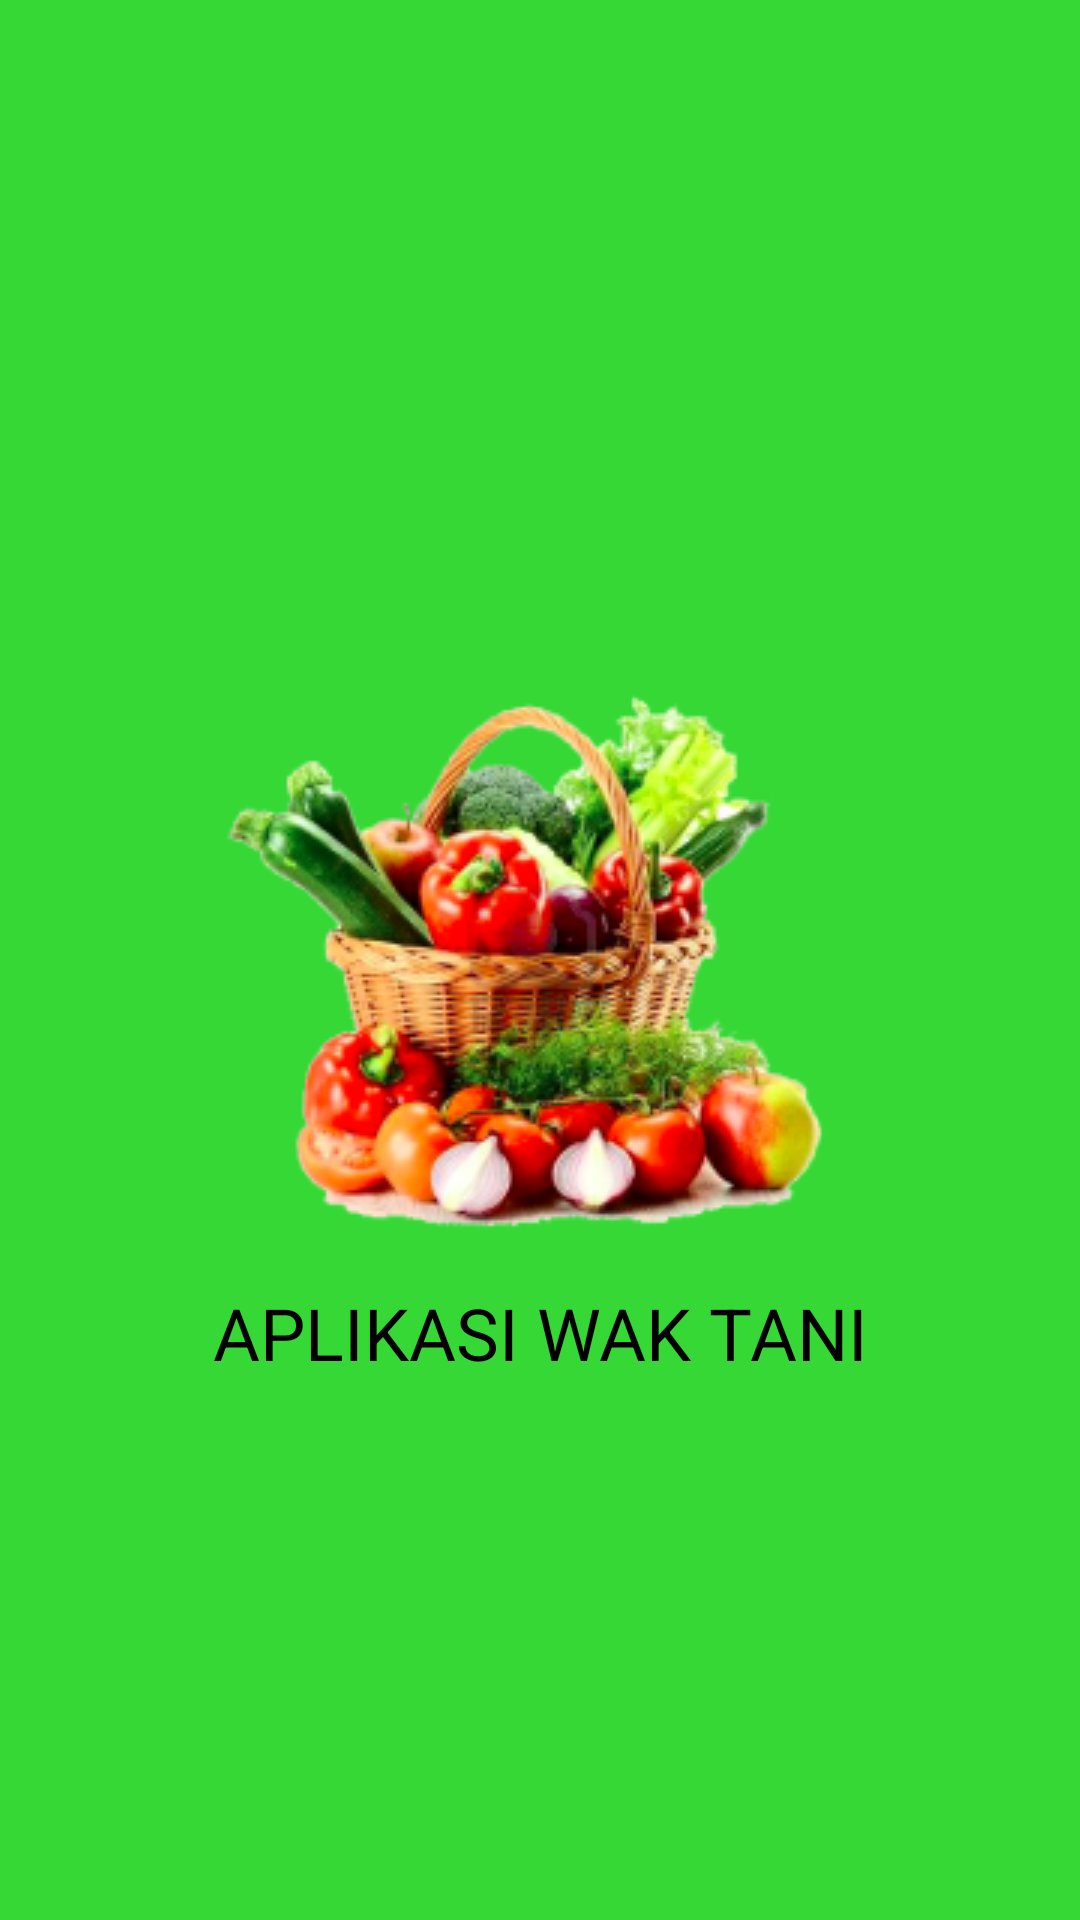

The Android layout XML behind this screen, and the referenced resources:
<!-- AndroidManifest.xml: application theme Theme.WakTani -->
<!-- res/layout/activity_splash_screen.xml -->
<?xml version="1.0" encoding="utf-8"?>
<androidx.constraintlayout.widget.ConstraintLayout xmlns:android="http://schemas.android.com/apk/res/android"
    xmlns:app="http://schemas.android.com/apk/res-auto"
    xmlns:tools="http://schemas.android.com/tools"

    android:layout_width="match_parent"
    android:layout_height="match_parent"
    tools:context=".SplashScreenActivity"
    android:background="#35D835"
    >


    <ImageView
        android:id="@+id/imageView"
        android:layout_width="209dp"
        android:layout_height="193dp"
        android:layout_alignParentLeft="true"
        android:layout_alignParentTop="true"
        android:background="@drawable/logo"
        app:layout_constraintBottom_toBottomOf="parent"
        app:layout_constraintEnd_toEndOf="parent"
        app:layout_constraintStart_toStartOf="parent"
        app:layout_constraintTop_toTopOf="parent" />

    <TextView
        android:id="@+id/textView"
        android:layout_width="wrap_content"
        android:layout_height="wrap_content"
        android:text="APLIKASI WAK TANI"
        style="@style/aplikasi_wa"
        app:layout_constraintBottom_toBottomOf="parent"
        app:layout_constraintEnd_toEndOf="parent"
        app:layout_constraintStart_toStartOf="parent"
        app:layout_constraintTop_toBottomOf="@+id/imageView"
        app:layout_constraintVertical_bias="0.060000002" />


</androidx.constraintlayout.widget.ConstraintLayout>
<!-- resources referenced by this layout -->
<resources>
  <!-- drawable logo: png bitmap (drawable, 68770 bytes) -->
  <style name="aplikasi_wa">
          <item name="android:textSize">24sp</item>
          <item name="android:textColor">#000000</item>
      </style>
  <style name="Theme.WakTani" parent="Theme.MaterialComponents.DayNight.NoActionBar">
          
          <item name="colorPrimary">@color/purple_500</item>
          <item name="colorPrimaryVariant">@color/purple_700</item>
          <item name="colorOnPrimary">@color/white</item>
          
          <item name="colorSecondary">@color/teal_200</item>
          <item name="colorSecondaryVariant">@color/teal_700</item>
          <item name="colorOnSecondary">@color/black</item>
          
          <item name="android:statusBarColor" tools:targetApi="l">?attr/colorPrimaryVariant</item>
          
      </style>
  <color name="purple_500">#FF6200EE</color>
  <color name="purple_700">#FF3700B3</color>
  <color name="white">#FFFFFFFF</color>
  <color name="teal_200">#FF03DAC5</color>
  <color name="teal_700">#FF018786</color>
  <color name="black">#FF000000</color>
</resources>
